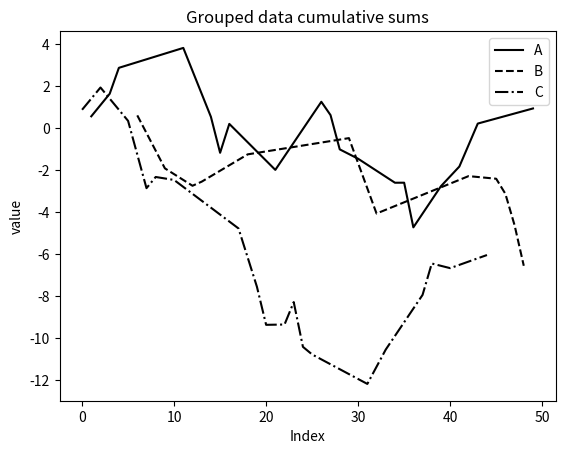

The matplotlib source for this figure:
import numpy as np
import matplotlib.pyplot as plt
import pandas as pd

rng = np.random.default_rng(12345)
from matplotlib.rcsetup import cycler
plt.rc("axes", prop_cycle=cycler(c=["k"]*3, ls=["-", "--", "-."]))

labels1 = rng.choice(["A", "B", "C"], size=50)
labels2 = rng.choice([1, 2], size=50)
data = rng.normal(0.0, 2.0, size=50)

df = pd.DataFrame({"label1": labels1, "label2": labels2, "data": data})

df["first_group"] = df.groupby("label1")["data"].cumsum()
print(df.head())

grouped = df.groupby(["label1", "label2"])
df["second_group"] = grouped["data"].transform(
    lambda d: d.rolling(2, min_periods=1).mean())

print(df.head())

print(df[df["label1"] == "C"].head())

fig, ax = plt.subplots()
df.groupby("label1")["first_group"].plot(ax=ax)
ax.set(title="Grouped data cumulative sums", xlabel="Index", ylabel="value")
ax.legend()

plt.show()